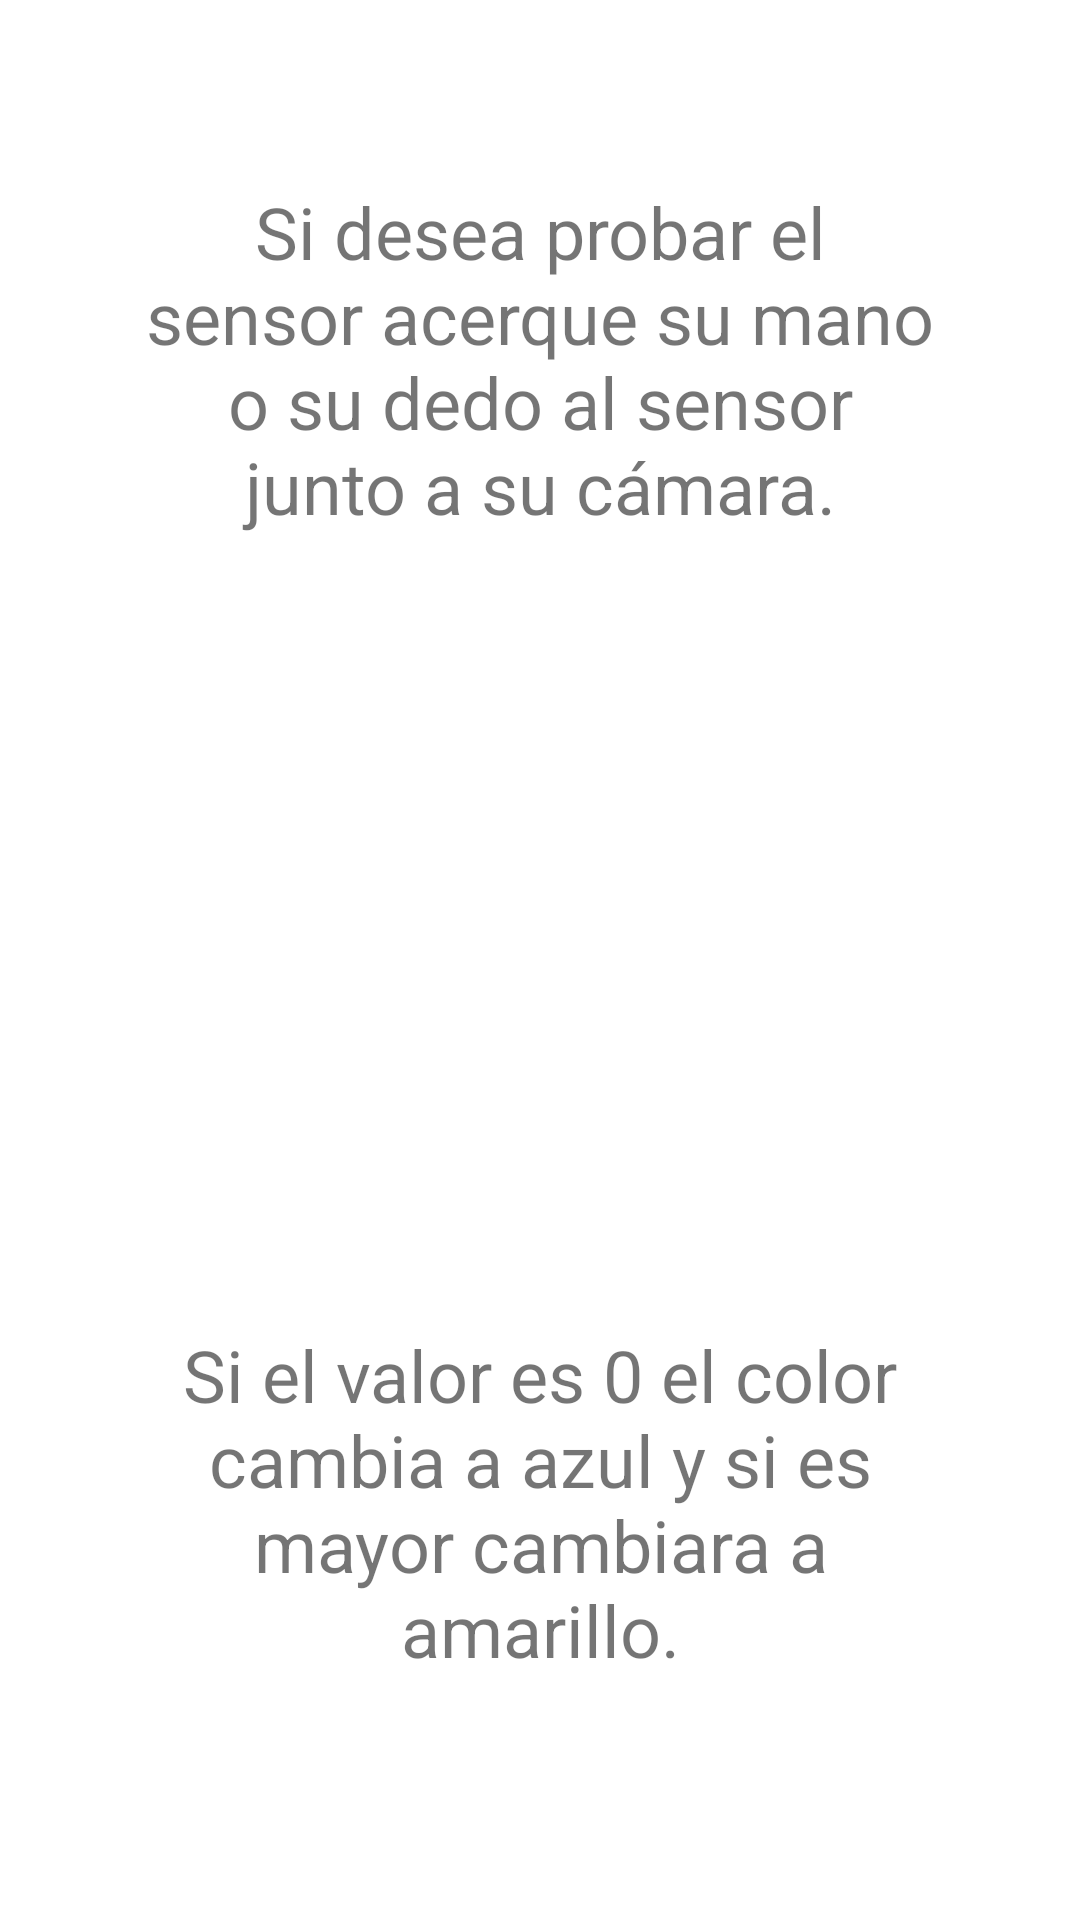

Produce the Android XML layout that renders to this screen, including the resource entries it uses.
<!-- AndroidManifest.xml: application theme Theme.Proyecto_Sensores -->
<!-- res/layout/activity_sensor__proximidad.xml -->
<?xml version="1.0" encoding="utf-8"?>
<androidx.constraintlayout.widget.ConstraintLayout xmlns:android="http://schemas.android.com/apk/res/android"
    xmlns:app="http://schemas.android.com/apk/res-auto"
    xmlns:tools="http://schemas.android.com/tools"
    android:layout_width="match_parent"
    android:layout_height="match_parent"
    tools:context=".Sensor_Proximidad">

    <TextView
        android:id="@+id/proximityTextview"
        android:layout_width="180dp"
        android:layout_height="82dp"
        android:layout_marginStart="107dp"
        android:layout_marginTop="232dp"
        android:layout_marginEnd="124dp"
        android:textAlignment="center"
        android:textColor="@color/black"
        android:textSize="30sp"
        app:layout_constraintEnd_toEndOf="parent"
        app:layout_constraintHorizontal_bias="0.0"
        app:layout_constraintStart_toStartOf="parent"
        app:layout_constraintTop_toTopOf="parent" />

    <TextView
        android:id="@+id/textView3"
        android:layout_width="264dp"
        android:layout_height="118dp"
        android:layout_marginStart="75dp"
        android:layout_marginTop="61dp"
        android:layout_marginEnd="75dp"
        android:text="Si desea probar el sensor acerque su mano o su dedo al sensor junto a su cámara."
        android:textAlignment="center"
        android:textSize="24sp"
        app:layout_constraintEnd_toEndOf="parent"
        app:layout_constraintStart_toStartOf="parent"
        app:layout_constraintTop_toTopOf="parent" />

    <TextView
        android:id="@+id/textView4"
        android:layout_width="249dp"
        android:layout_height="124dp"
        android:layout_marginStart="87dp"
        android:layout_marginEnd="87dp"
        android:layout_marginBottom="74dp"
        android:text="Si el valor es 0 el color cambia a azul y si es mayor cambiara a amarillo."
        android:textAlignment="center"
        android:textSize="24sp"
        app:layout_constraintBottom_toBottomOf="parent"
        app:layout_constraintEnd_toEndOf="parent"
        app:layout_constraintStart_toStartOf="parent" />
</androidx.constraintlayout.widget.ConstraintLayout>
<!-- resources referenced by this layout -->
<resources>
  <style name="Theme.Proyecto_Sensores" parent="Theme.MaterialComponents.DayNight.DarkActionBar">
          
          <item name="colorPrimary">@color/purple_500</item>
          <item name="colorPrimaryVariant">@color/purple_700</item>
          <item name="colorOnPrimary">@color/white</item>
          
          <item name="colorSecondary">@color/teal_200</item>
          <item name="colorSecondaryVariant">@color/teal_700</item>
          <item name="colorOnSecondary">@color/black</item>
          
          <item name="android:statusBarColor" tools:targetApi="l">?attr/colorPrimaryVariant</item>
          
      </style>
  <!-- not gathered from this repository: default colours our renderer supplied (Android Studio template values) -->
  <color name="purple_500">#FF6200EE</color>
  <color name="purple_700">#FF3700B3</color>
  <color name="teal_200">#FF03DAC5</color>
  <color name="teal_700">#FF018786</color>
  <color name="black">#FF000000</color>
  <color name="white">#FFFFFFFF</color>
</resources>
